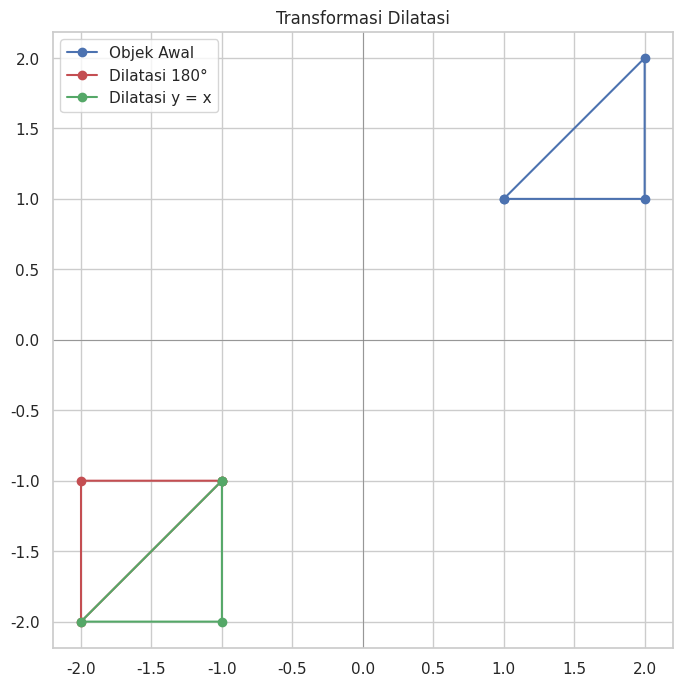

The matplotlib source for this figure:
import numpy as np
import matplotlib.pyplot as plt
import seaborn as sns

sns.set_theme(style="whitegrid")

objek = np.array([
    [1, 2, 2, 1],  # x
    [1, 1, 2, 1]   # y
])

dilatasi_180 = np.array([
    [-1, 0],
    [ 0, -1]
])

rot_neg_45 = np.array([
    [np.cos(-np.pi/4), -np.sin(-np.pi/4)],
    [np.sin(-np.pi/4),  np.cos(-np.pi/4)]
])

refleksi_y = np.array([
    [-1, 0],
    [ 0, 1]
])

rot_45 = np.array([
    [np.cos(np.pi/4), -np.sin(np.pi/4)],
    [np.sin(np.pi/4),  np.cos(np.pi/4)]
])

dilatasi_y_eq_x = rot_45 @ refleksi_y @ rot_neg_45

hasil_180 = dilatasi_180 @ objek
hasil_y_eq_x = dilatasi_y_eq_x @ objek

plt.figure(figsize=(8,8))
plt.plot(objek[0], objek[1], 'bo-', label='Objek Awal')
plt.plot(hasil_180[0], hasil_180[1], 'ro-', label='Dilatasi 180°')
plt.plot(hasil_y_eq_x[0], hasil_y_eq_x[1], 'go-', label='Dilatasi y = x')
plt.axhline(0, color='gray', lw=0.5)
plt.axvline(0, color='gray', lw=0.5)
plt.legend()
plt.title("Transformasi Dilatasi")
plt.axis('equal')
plt.show()
